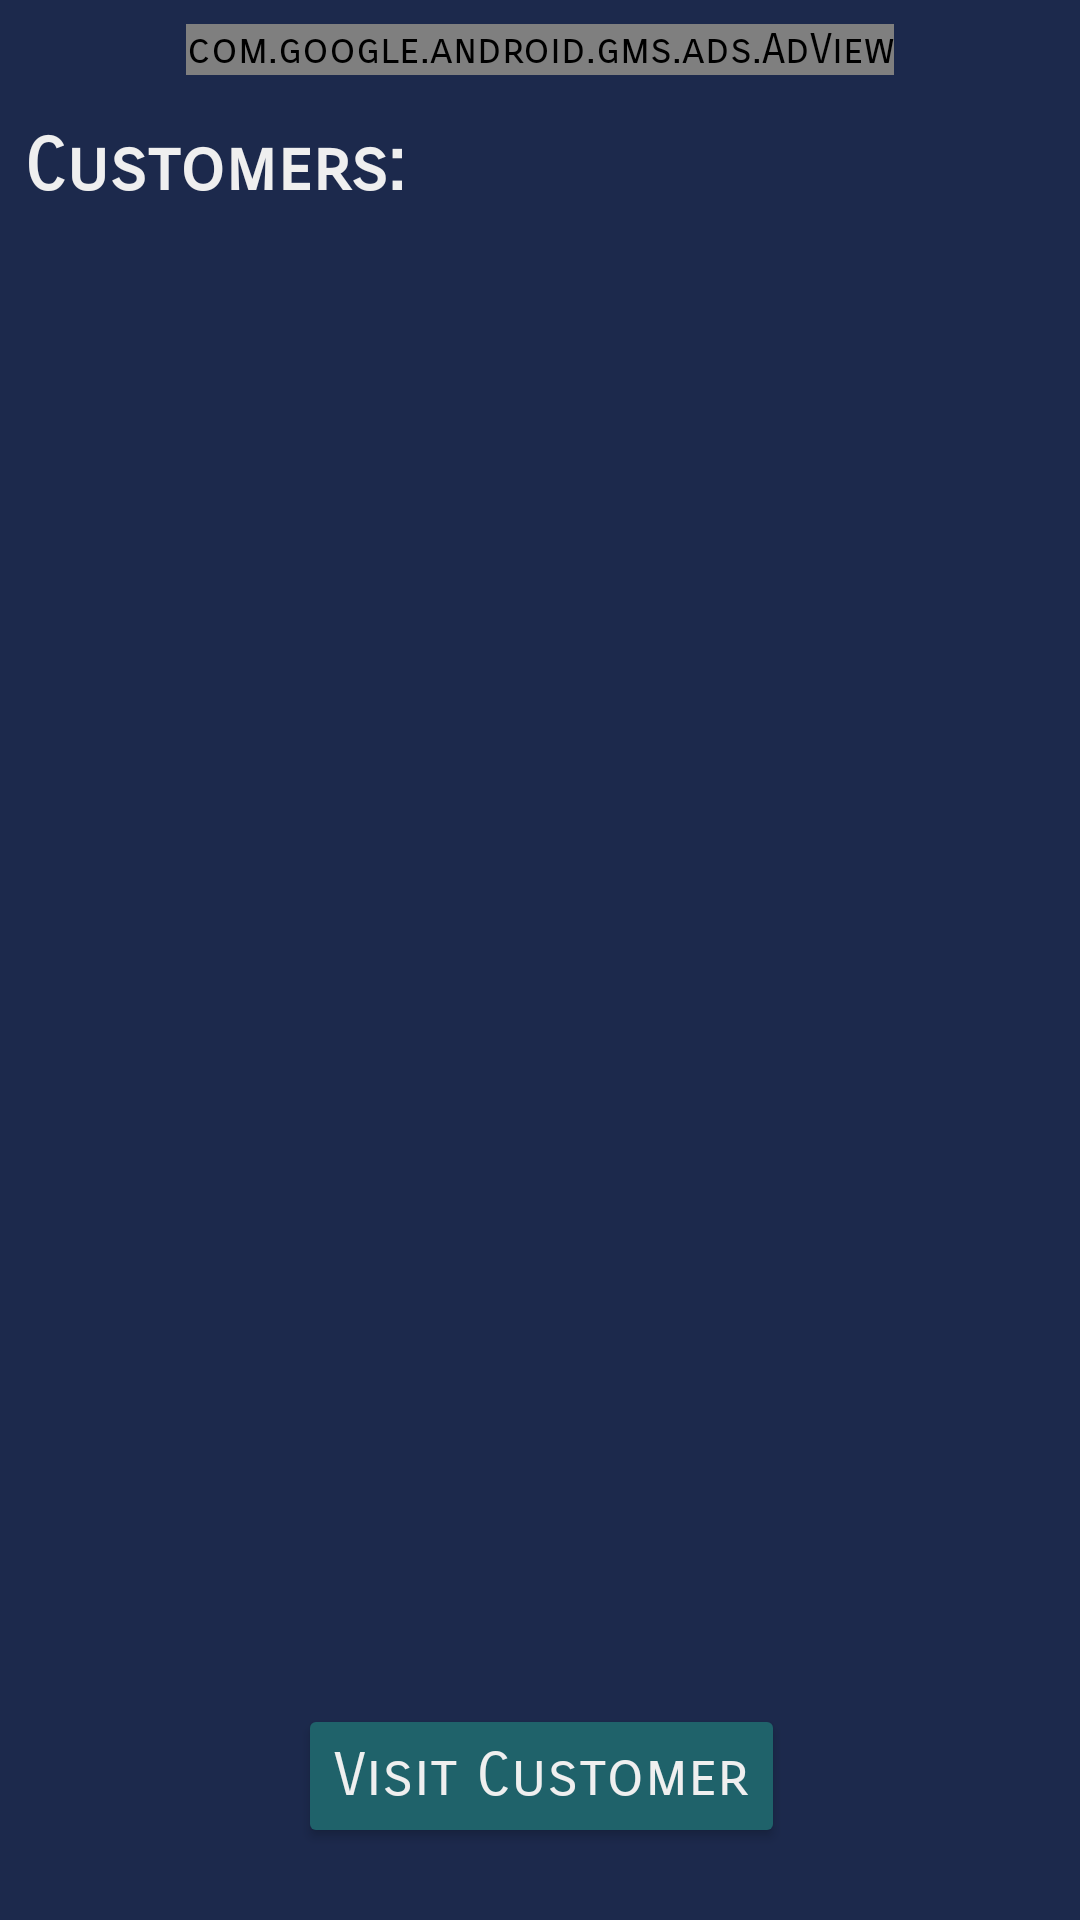

Reconstruct the res/layout file that produces this screen, plus the resources it refers to.
<!-- AndroidManifest.xml: application theme AppTheme -->
<!-- res/layout/fragment_streets.xml -->
<?xml version="1.0" encoding="utf-8"?>
<android.support.constraint.ConstraintLayout xmlns:android="http://schemas.android.com/apk/res/android"
    xmlns:app="http://schemas.android.com/apk/res-auto"
    xmlns:tools="http://schemas.android.com/tools"
    android:layout_width="match_parent"
    android:layout_height="match_parent"
    xmlns:ads="http://schemas.android.com/apk/res-auto">

    <com.google.android.gms.ads.AdView
        android:id="@+id/adview_streets"
        android:layout_width="wrap_content"
        android:layout_height="wrap_content"
        android:layout_marginEnd="8dp"
        android:layout_marginLeft="8dp"
        android:layout_marginRight="8dp"
        android:layout_marginStart="8dp"
        android:layout_marginTop="8dp"
        android:visibility="visible"
        ads:adSize="BANNER"
        ads:adUnitId="@string/banner_ad_unit_id_street"
        app:layout_constraintLeft_toLeftOf="parent"
        app:layout_constraintRight_toRightOf="parent"
        app:layout_constraintTop_toTopOf="parent" />

    <android.support.v7.widget.RecyclerView
        android:id="@+id/customer_recycler"
        android:layout_width="0dp"
        android:layout_height="0dp"
        android:layout_marginEnd="8dp"
        android:layout_marginLeft="8dp"
        android:layout_marginRight="8dp"
        android:layout_marginStart="8dp"
        android:layout_marginTop="16dp"
        app:layout_constraintLeft_toLeftOf="parent"
        app:layout_constraintRight_toRightOf="parent"
        app:layout_constraintTop_toBottomOf="@+id/textView"
        android:layout_marginBottom="8dp"
        app:layout_constraintBottom_toTopOf="@+id/button_view_customer" />

    <TextView
        android:id="@+id/textView"
        style="@style/TextViewTheme"
        android:layout_width="wrap_content"
        android:layout_height="wrap_content"
        android:text="@string/customers"
        android:layout_marginTop="16dp"
        app:layout_constraintTop_toBottomOf="@+id/adview_streets"
        android:layout_marginLeft="8dp"
        app:layout_constraintLeft_toLeftOf="parent" />

    <Button
        android:id="@+id/button_view_customer"
        style="@style/ButtonTheme"
        android:layout_width="wrap_content"
        android:layout_height="wrap_content"
        android:text="@string/visit_customer"
        app:layout_constraintBottom_toBottomOf="parent"
        android:layout_marginBottom="24dp"
        android:layout_marginRight="8dp"
        app:layout_constraintRight_toRightOf="parent"
        android:layout_marginLeft="8dp"
        app:layout_constraintLeft_toLeftOf="parent"
        app:layout_constraintHorizontal_bias="0.502" />


</android.support.constraint.ConstraintLayout>
<!-- resources referenced by this layout -->
<resources>
  <string name="banner_ad_unit_id_street">ca-app-pub-5085845488260930/7487450202</string>
  <string name="customers">Customers:</string>
  <string name="visit_customer">Visit Customer</string>
  <style name="ButtonTheme" parent="AppTheme">
          <item name="android:fontFamily">sans-serif-smallcaps</item>
          <item name="android:textColor">@color/color_near_white</item>
          <item name="colorPrimary">@color/color_near_white</item>
          <item name="colorPrimaryDark">@color/colorPrimaryDark</item>
          <item name="colorAccent">@color/colorAccent</item>
          <item name="android:textSize">20sp</item>
          <item name="android:backgroundTint">@color/color_greenish</item>
      </style>
  <style name="TextViewTheme" parent="AppTheme">
          <item name="android:fontFamily">sans-serif-smallcaps</item>
          <item name="android:textColor">@color/color_near_white</item>
          <item name="colorPrimary">@color/color_near_white</item>
          <item name="colorPrimaryDark">@color/colorPrimaryDark</item>
          <item name="colorAccent">@color/colorAccent</item>
          <item name="android:textSize">24sp</item>
          <item name="android:textStyle">bold</item>
      </style>
  <style name="AppTheme" parent="Theme.AppCompat.Light.NoActionBar">
          
  		<item name="android:fontFamily">sans-serif-smallcaps</item>
          <item name="windowActionBar">false</item>
          <item name="colorPrimary">@color/colorPrimary</item>
          <item name="colorPrimaryDark">@color/colorPrimaryDark</item>
          <item name="colorAccent">@color/colorAccent</item>
  		<item name="android:windowBackground">@color/color_navy</item>
      </style>
  <color name="color_near_white">#efefef</color>
  <color name="colorPrimaryDark">#303F9F</color>
  <color name="colorAccent">#FF4081</color>
  <color name="color_greenish">#1f626a</color>
  <color name="colorPrimary">#3F51B5</color>
  <color name="color_navy">#1c294c</color>
</resources>
